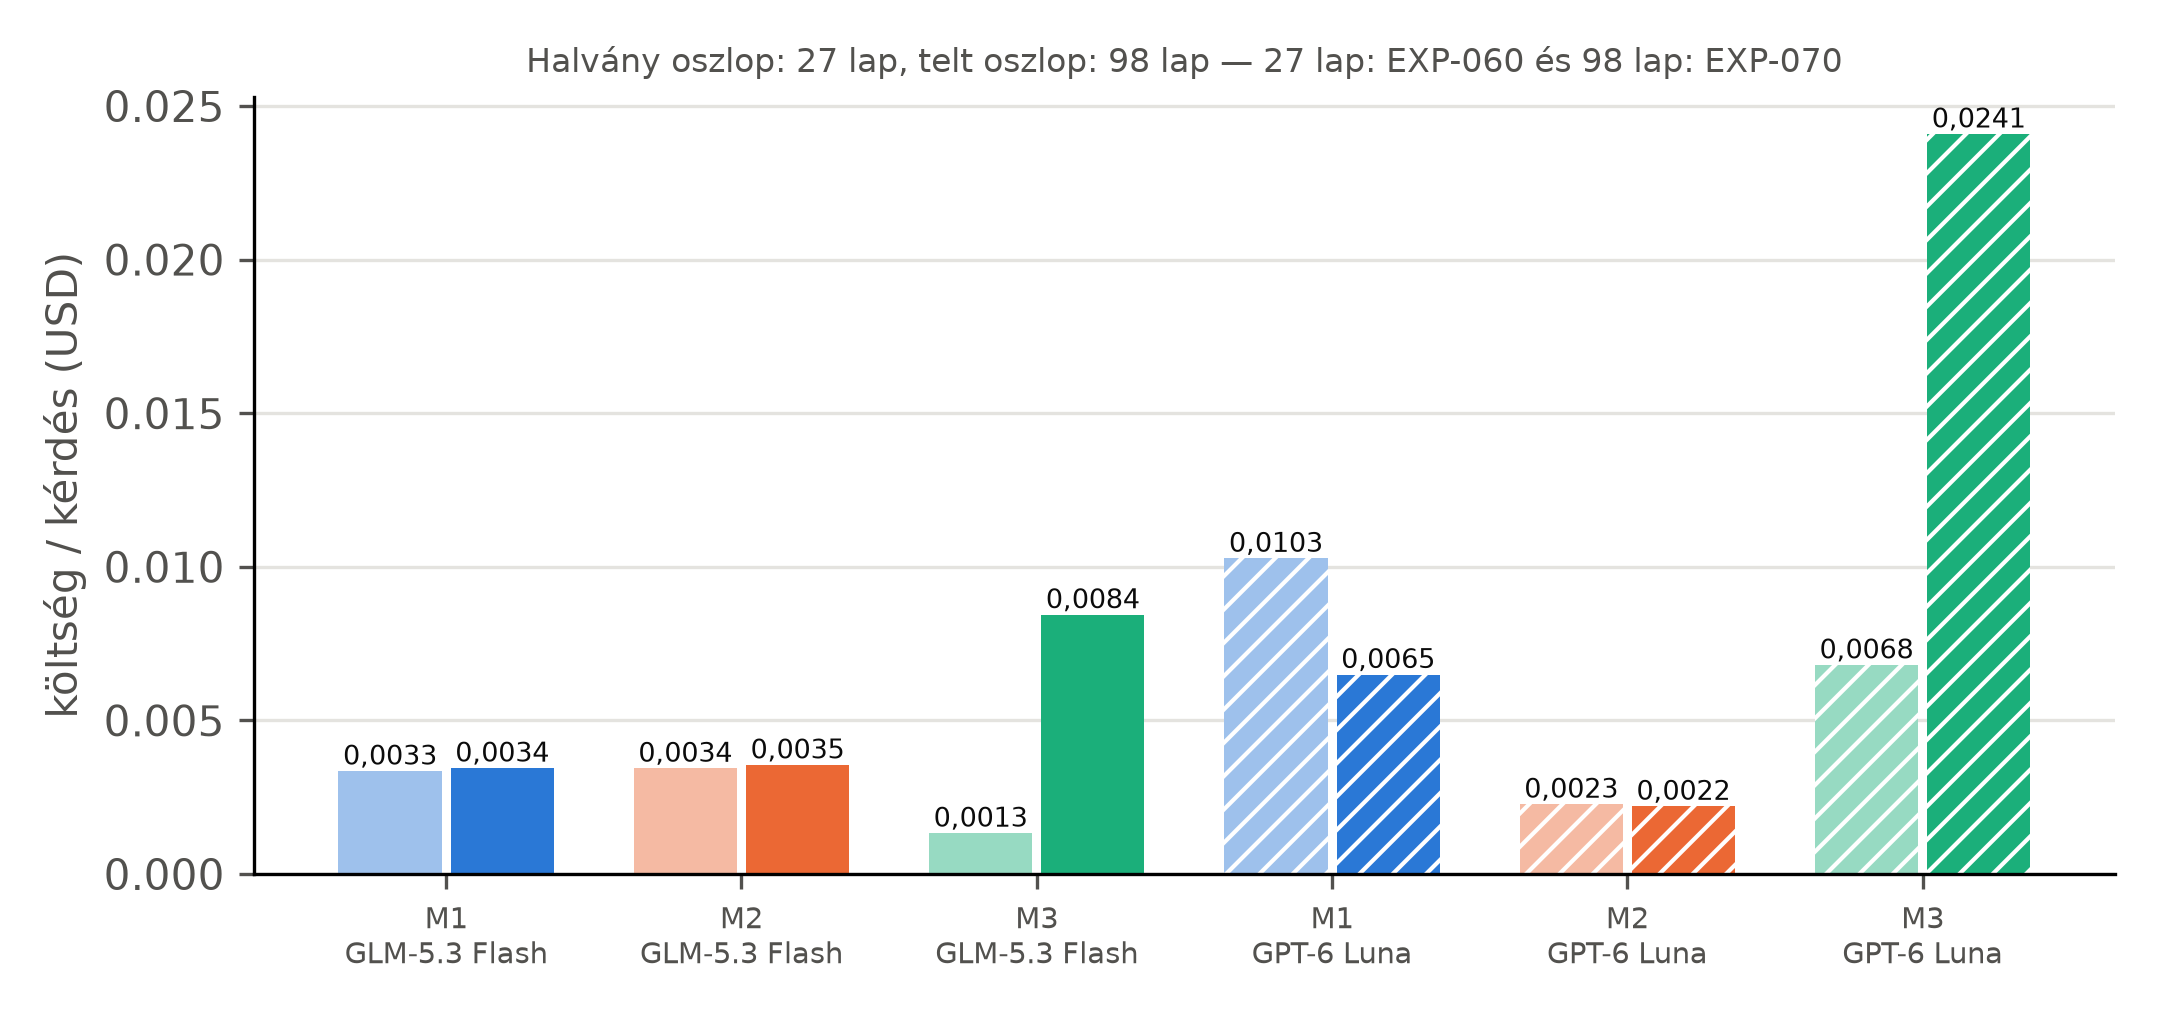

Data behind this chart, as committed beside it:
plant, exp, split, method, model, n, correct, accuracy, ci_low, ci_high, cost_per_question_usd, latency_median_s
27 lap, EXP-060, dev+test, M1, glm, 60, 42, 0.7, 0.5833, 0.8167, 0.003348, 17.94
27 lap, EXP-060, dev+test, M2, glm, 60, 51, 0.85, 0.75, 0.9333, 0.003439, 12.36
27 lap, EXP-060, dev+test, M3, glm, 60, 35, 0.5833, 0.45, 0.7, 0.001327, 15.88
27 lap, EXP-060, dev+test, M1, luna, 60, 43, 0.7167, 0.6, 0.8333, 0.01027, 14.74
27 lap, EXP-060, dev+test, M2, luna, 60, 41, 0.6833, 0.5667, 0.8, 0.00227, 16.86
27 lap, EXP-060, dev+test, M3, luna, 60, 39, 0.65, 0.5333, 0.7667, 0.006803, 6.42
98 lap, EXP-070, dev+test, M1, glm, 60, 38, 0.6333, 0.5167, 0.75, 0.003445, 17.95
98 lap, EXP-070, dev+test, M2, glm, 60, 49, 0.8167, 0.7167, 0.9167, 0.003547, 15.44
98 lap, EXP-070, dev+test, M3, glm, 60, 42, 0.7, 0.5833, 0.8167, 0.008438, 3.2
98 lap, EXP-070, dev+test, M1, luna, 60, 43, 0.7167, 0.6, 0.8333, 0.00649, 14.49
98 lap, EXP-070, dev+test, M2, luna, 60, 42, 0.7, 0.5833, 0.8167, 0.002202, 15.65
98 lap, EXP-070, dev+test, M3, luna, 60, 30, 0.5, 0.3833, 0.6333, 0.02409, 6.48
